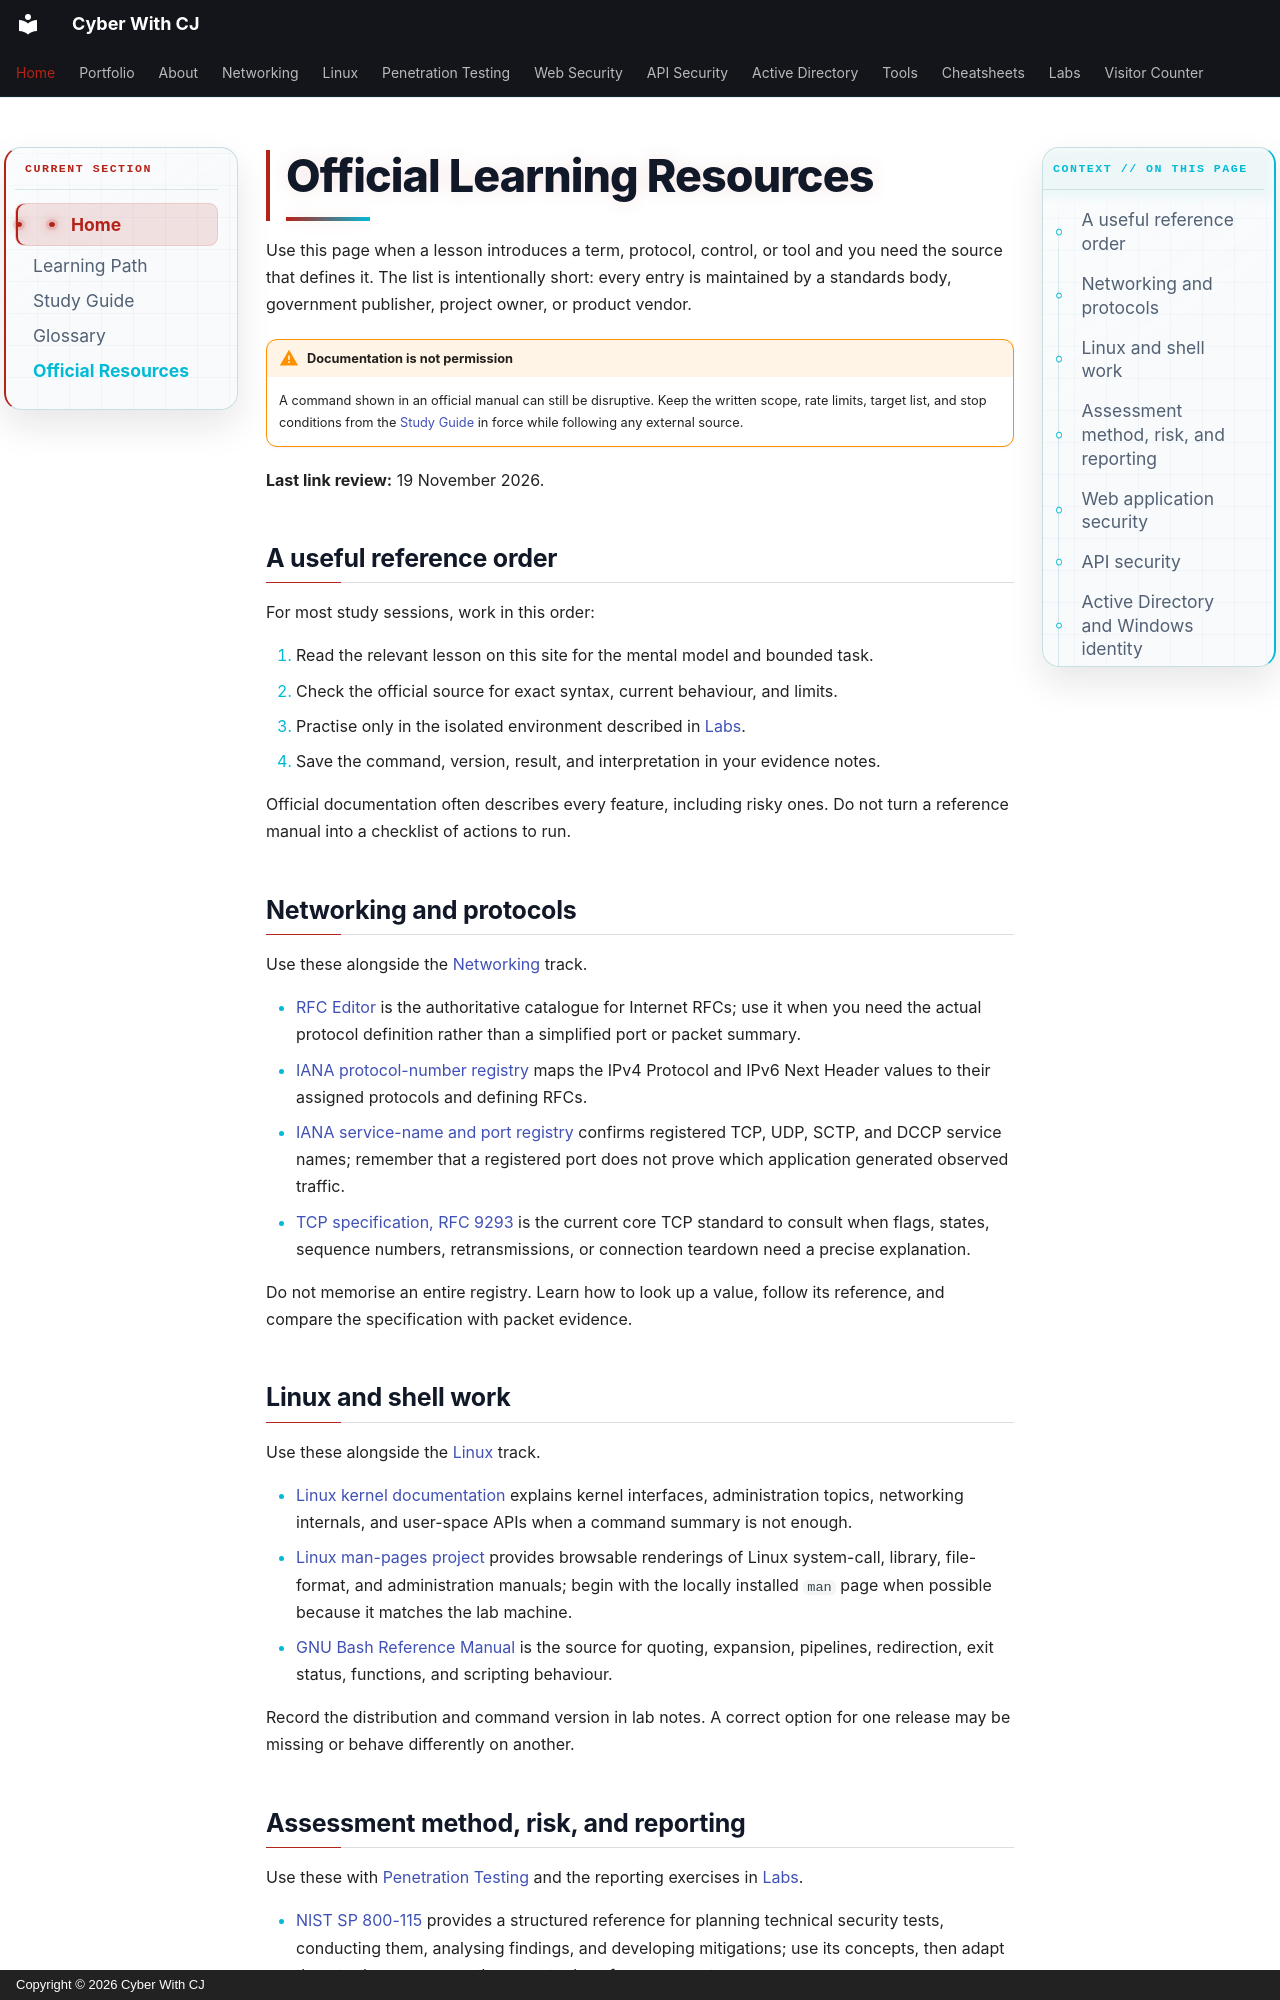

repository: ChiragMenariyaCJ/ChiragMenariyaCJ.github.io · page: resources/index.html · generator: mkdocs · copyright: Copyright © 2026 Cyber With CJ

# Official Learning Resources

Use this page when a lesson introduces a term, protocol, control, or tool and
you need the source that defines it. The list is intentionally short: every
entry is maintained by a standards body, government publisher, project owner,
or product vendor.

!!! warning "Documentation is not permission"
    A command shown in an official manual can still be disruptive. Keep the
    written scope, rate limits, target list, and stop conditions from the
    [Study Guide](study-guide.md) in force while following any external source.

**Last link review:** 19 November 2026.

## A useful reference order

For most study sessions, work in this order:

1. Read the relevant lesson on this site for the mental model and bounded task.
2. Check the official source for exact syntax, current behaviour, and limits.
3. Practise only in the isolated environment described in [Labs](labs/index.md).
4. Save the command, version, result, and interpretation in your evidence notes.

Official documentation often describes every feature, including risky ones. Do
not turn a reference manual into a checklist of actions to run.

## Networking and protocols

Use these alongside the [Networking](networking/index.md) track.

- [RFC Editor](https://www.rfc-editor.org/) is the authoritative catalogue for
  Internet RFCs; use it when you need the actual protocol definition rather
  than a simplified port or packet summary.
- [IANA protocol-number registry](https://www.iana.org/assignments/protocol-numbers/)
  maps the IPv4 Protocol and IPv6 Next Header values to their assigned
  protocols and defining RFCs.
- [IANA service-name and port registry](https://www.iana.org/assignments/service-names-port-numbers/)
  confirms registered TCP, UDP, SCTP, and DCCP service names; remember that a
  registered port does not prove which application generated observed traffic.
- [TCP specification, RFC 9293](https://datatracker.ietf.org/doc/html/rfc9293)
  is the current core TCP standard to consult when flags, states, sequence
  numbers, retransmissions, or connection teardown need a precise explanation.

Do not memorise an entire registry. Learn how to look up a value, follow its
reference, and compare the specification with packet evidence.

## Linux and shell work

Use these alongside the [Linux](linux/index.md) track.

- [Linux kernel documentation](https://docs.kernel.org/) explains kernel
  interfaces, administration topics, networking internals, and user-space APIs
  when a command summary is not enough.
- [Linux man-pages project](https://man7.org/linux/man-pages/) provides browsable
  renderings of Linux system-call, library, file-format, and administration
  manuals; begin with the locally installed `man` page when possible because it
  matches the lab machine.
- [GNU Bash Reference Manual](https://www.gnu.org/software/bash/manual/bash.html)
  is the source for quoting, expansion, pipelines, redirection, exit status,
  functions, and scripting behaviour.

Record the distribution and command version in lab notes. A correct option for
one release may be missing or behave differently on another.
